Image classification data set "disease_split" (Uttejnagasaisamgoju/AgriGuard on GitHub). Class labels (14): corn maize common rust, corn maize gray leaf spot, cucumber downy mildew, healthy plant, powdery mildew, potato early blight, potato late blight, rice bacterial blight, rice brown spot, rice leaf blast, tomato bacterial spot, tomato early blight, tomato late blight, tomato yellow leaf curl virus.

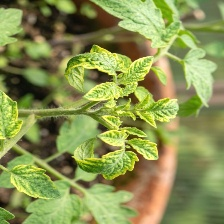
Label: tomato yellow leaf curl virus

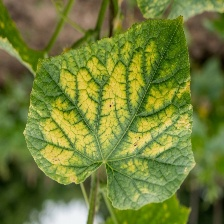
Label: cucumber downy mildew

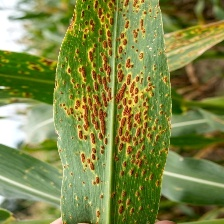
Label: corn maize common rust

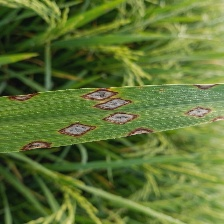
Label: rice leaf blast

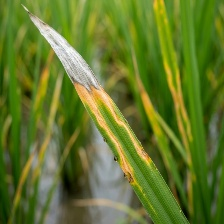
Label: rice bacterial blight

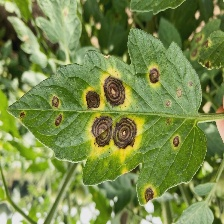
Label: tomato early blight
